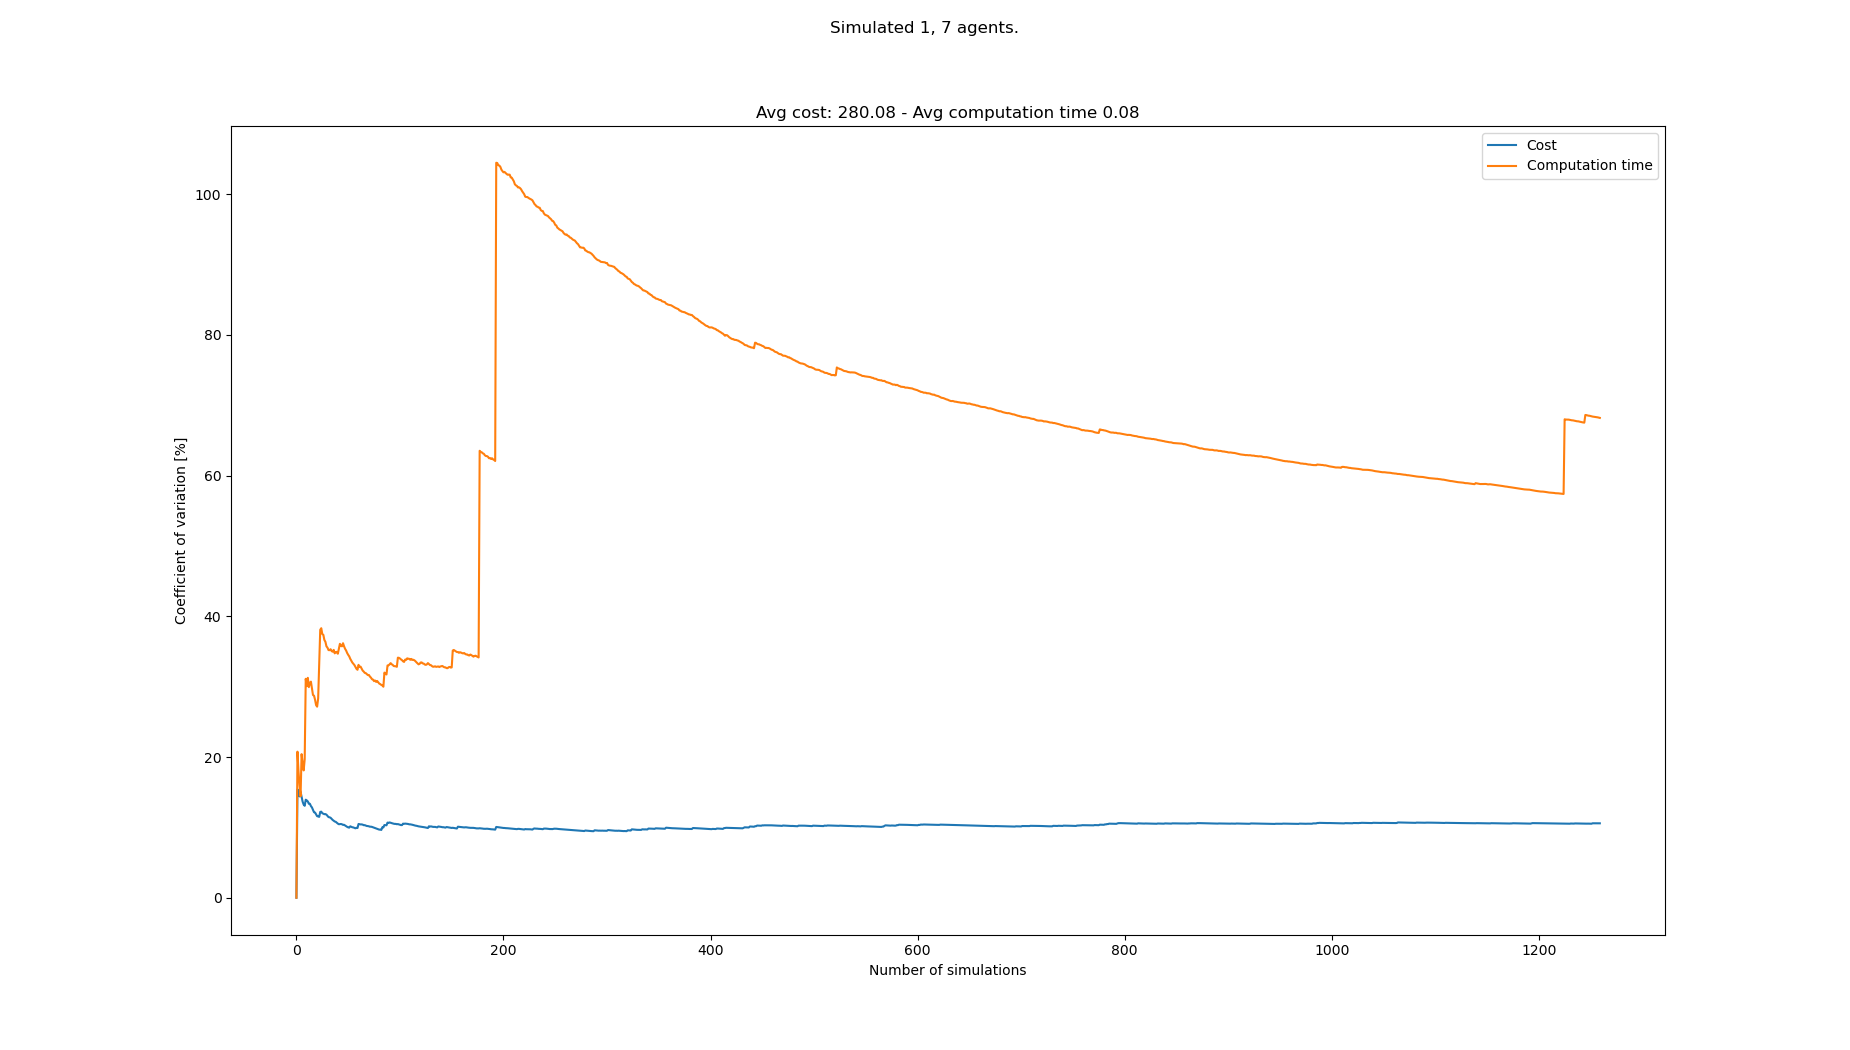

Data behind this chart, as committed beside it:
starts, goals, Cost, Cost_var, Cost_mean, Cost_std, Computation time, Computation time_var, Computation time_mean, Computation time_std
[(6, 0), (0, 21), (1, 21), (7, 21), (3, …, [(2, 21), (5, 0), (2, 0), (8, 0), (7, 0)…, 360, 0.0, 360.0, 0.0, 0.1067, 0.0, 0.1067, 0.0
[(0, 0), (1, 21), (7, 21), (2, 21), (0, …, [(6, 21), (3, 0), (0, 0), (1, 0), (6, 0)…, 264, 15.38, 312.0, 48.0, 0.07, 20.76, 0.08834, 0.01834
[(0, 0), (7, 21), (6, 21), (0, 21), (4, …, [(2, 21), (3, 0), (7, 0), (5, 0), (8, 0)…, 264, 15.29, 296.0, 45.25, 0.0806, 17.98, 0.08576, 0.01542
[(2, 0), (0, 21), (5, 21), (7, 21), (4, …, [(7, 21), (1, 0), (2, 0), (4, 0), (6, 0)…, 344, 14.4, 308.0, 44.36, 0.09683, 16.02, 0.08853, 0.01418
[(7, 0), (8, 21), (1, 21), (4, 21), (6, …, [(4, 21), (8, 0), (0, 0), (2, 0), (6, 0)…, 256, 15.05, 297.6, 44.8, 0.09509, 14.42, 0.08984, 0.01296
[(4, 0), (2, 21), (0, 21), (3, 21), (8, …, [(3, 21), (3, 0), (2, 0), (1, 0), (0, 0)…, 272, 14.32, 293.3, 41.99, 0.05633, 20.41, 0.08426, 0.0172
[(1, 0), (7, 21), (2, 21), (1, 21), (0, …, [(4, 21), (4, 0), (0, 0), (2, 0), (8, 0)…, 328, 13.65, 298.3, 40.73, 0.07997, 19.12, 0.08364, 0.01599
[(3, 0), (1, 21), (5, 21), (6, 21), (8, …, [(8, 21), (3, 0), (7, 0), (0, 0), (2, 0)…, 272, 13.25, 295.0, 39.08, 0.07911, 18.1, 0.08308, 0.01504
[(0, 0), (6, 21), (5, 21), (0, 21), (8, …, [(0, 21), (5, 0), (3, 0), (8, 0), (1, 0)…, 264, 13.07, 291.6, 38.11, 0.06045, 19.69, 0.08056, 0.01586
[(6, 0), (7, 21), (8, 21), (5, 21), (0, …, [(1, 21), (0, 0), (4, 0), (3, 0), (1, 0)…, 360, 13.93, 298.4, 41.58, 0.1571, 31.12, 0.08822, 0.02745
[(3, 0), (6, 21), (8, 21), (4, 21), (7, …, [(8, 21), (6, 0), (1, 0), (0, 0), (8, 0)…, 264, 13.84, 295.3, 40.86, 0.07943, 30.08, 0.08742, 0.0263
[(5, 0), (4, 21), (1, 21), (6, 21), (3, …, [(1, 21), (2, 0), (4, 0), (1, 0), (8, 0)…, 264, 13.69, 292.7, 40.06, 0.05709, 31.26, 0.08489, 0.02653
[(7, 0), (4, 21), (2, 21), (5, 21), (3, …, [(2, 21), (4, 0), (0, 0), (2, 0), (1, 0)…, 272, 13.36, 291.1, 38.88, 0.09011, 29.93, 0.08529, 0.02553
[(6, 0), (3, 21), (4, 21), (7, 21), (6, …, [(8, 21), (1, 0), (0, 0), (6, 0), (4, 0)…, 256, 13.36, 288.6, 38.54, 0.05933, 30.56, 0.08344, 0.0255
[(0, 0), (8, 21), (4, 21), (6, 21), (5, …, [(5, 21), (5, 0), (2, 0), (1, 0), (3, 0)…, 272, 13.03, 287.5, 37.46, 0.06223, 30.71, 0.08202, 0.02519
[(0, 0), (6, 21), (0, 21), (4, 21), (8, …, [(8, 21), (1, 0), (8, 0), (3, 0), (7, 0)…, 264, 12.84, 286.0, 36.72, 0.08237, 29.73, 0.08205, 0.02439
[(6, 0), (0, 21), (6, 21), (8, 21), (3, …, [(2, 21), (2, 0), (1, 0), (7, 0), (4, 0)…, 280, 12.48, 285.6, 35.65, 0.08357, 28.82, 0.08214, 0.02367
[(7, 0), (0, 21), (3, 21), (5, 21), (4, …, [(3, 21), (6, 0), (0, 0), (4, 0), (3, 0)…, 280, 12.15, 285.3, 34.67, 0.06529, 28.72, 0.0812, 0.02332
[(0, 0), (6, 21), (5, 21), (8, 21), (2, …, [(7, 21), (2, 0), (1, 0), (3, 0), (6, 0)…, 256, 12.11, 283.8, 34.37, 0.07433, 28.14, 0.08084, 0.02275
[(7, 0), (4, 21), (3, 21), (1, 21), (0, …, [(2, 21), (3, 0), (5, 0), (6, 0), (4, 0)…, 304, 11.86, 284.8, 33.79, 0.08876, 27.38, 0.08123, 0.02224
[(4, 0), (0, 21), (3, 21), (4, 21), (6, …, [(8, 21), (3, 0), (8, 0), (2, 0), (1, 0)…, 280, 11.59, 284.6, 32.99, 0.06791, 27.16, 0.0806, 0.02189
[(7, 0), (0, 21), (2, 21), (7, 21), (5, …, [(3, 21), (4, 0), (6, 0), (1, 0), (5, 0)…, 320, 11.55, 286.2, 33.07, 0.1266, 28.34, 0.08269, 0.02343
[(2, 0), (7, 21), (6, 21), (5, 21), (1, …, [(2, 21), (3, 0), (2, 0), (6, 0), (7, 0)…, 320, 11.5, 287.7, 33.07, 0.168, 33.3, 0.0864, 0.02877
[(8, 0), (7, 21), (1, 21), (4, 21), (8, …, [(1, 21), (0, 0), (1, 0), (5, 0), (8, 0)…, 360, 12.2, 290.7, 35.45, 0.1859, 38.08, 0.09054, 0.03448
[(2, 0), (4, 21), (5, 21), (6, 21), (1, …, [(3, 21), (6, 0), (3, 0), (8, 0), (0, 0)…, 256, 12.24, 289.3, 35.39, 0.06188, 38.31, 0.0894, 0.03425
[(8, 0), (5, 21), (7, 21), (0, 21), (2, …, [(0, 21), (8, 0), (5, 0), (1, 0), (2, 0)…, 304, 12.01, 289.8, 34.82, 0.1063, 37.47, 0.09005, 0.03374
[(8, 0), (2, 21), (5, 21), (3, 21), (0, …, [(6, 21), (7, 0), (2, 0), (0, 0), (6, 0)…, 264, 11.95, 288.9, 34.52, 0.06854, 37.38, 0.08925, 0.03336
[(2, 0), (2, 21), (4, 21), (7, 21), (6, …, [(6, 21), (4, 0), (7, 0), (5, 0), (0, 0)…, 264, 11.88, 288.0, 34.21, 0.09451, 36.64, 0.08944, 0.03277
[(2, 0), (7, 21), (1, 21), (6, 21), (8, …, [(1, 21), (8, 0), (7, 0), (0, 0), (1, 0)…, 256, 11.89, 286.9, 34.12, 0.0733, 36.38, 0.08888, 0.03234
[(3, 0), (2, 21), (5, 21), (4, 21), (7, …, [(2, 21), (6, 0), (3, 0), (7, 0), (1, 0)…, 264, 11.81, 286.1, 33.8, 0.1101, 35.74, 0.08959, 0.03202
[(2, 0), (4, 21), (5, 21), (3, 21), (7, …, [(4, 21), (1, 0), (3, 0), (7, 0), (8, 0)…, 280, 11.63, 285.9, 33.26, 0.07225, 35.55, 0.08903, 0.03165
[(8, 0), (2, 21), (7, 21), (8, 21), (1, …, [(2, 21), (4, 0), (0, 0), (1, 0), (8, 0)…, 280, 11.46, 285.8, 32.76, 0.07738, 35.21, 0.08867, 0.03122
[(7, 0), (2, 21), (5, 21), (1, 21), (3, …, [(7, 21), (4, 0), (2, 0), (1, 0), (5, 0)…, 320, 11.43, 286.8, 32.79, 0.1332, 35.18, 0.09002, 0.03167
[(0, 0), (7, 21), (0, 21), (4, 21), (8, …, [(8, 21), (7, 0), (6, 0), (1, 0), (4, 0)…, 264, 11.37, 286.1, 32.53, 0.06341, 35.33, 0.08923, 0.03153
[(8, 0), (6, 21), (1, 21), (3, 21), (8, …, [(2, 21), (1, 0), (2, 0), (0, 0), (3, 0)…, 280, 11.22, 285.9, 32.08, 0.07576, 35.06, 0.08885, 0.03115
[(2, 0), (8, 21), (7, 21), (0, 21), (4, …, [(5, 21), (2, 0), (5, 0), (7, 0), (1, 0)…, 288, 11.06, 286.0, 31.63, 0.06933, 34.97, 0.08831, 0.03088
[(3, 0), (0, 21), (6, 21), (7, 21), (8, …, [(6, 21), (2, 0), (1, 0), (0, 0), (4, 0)…, 272, 10.95, 285.6, 31.28, 0.05902, 35.23, 0.08752, 0.03083
[(8, 0), (8, 21), (5, 21), (2, 21), (3, …, [(0, 21), (5, 0), (8, 0), (6, 0), (7, 0)…, 304, 10.84, 286.1, 31.01, 0.08993, 34.74, 0.08758, 0.03043
[(4, 0), (1, 21), (7, 21), (5, 21), (2, …, [(8, 21), (4, 0), (2, 0), (8, 0), (5, 0)…, 264, 10.79, 285.5, 30.81, 0.06125, 34.89, 0.0869, 0.03032
[(2, 0), (6, 21), (7, 21), (2, 21), (5, …, [(4, 21), (5, 0), (2, 0), (4, 0), (0, 0)…, 280, 10.66, 285.4, 30.43, 0.06308, 34.95, 0.08631, 0.03017
[(1, 0), (0, 21), (6, 21), (7, 21), (2, …, [(2, 21), (0, 0), (5, 0), (6, 0), (7, 0)…, 280, 10.54, 285.3, 30.07, 0.07565, 34.68, 0.08605, 0.02984
[(5, 0), (4, 21), (2, 21), (6, 21), (8, …, [(2, 21), (7, 0), (0, 0), (1, 0), (6, 0)…, 272, 10.45, 285, 29.78, 0.04641, 35.37, 0.0851, 0.0301
[(5, 0), (1, 21), (3, 21), (2, 21), (7, …, [(8, 21), (6, 0), (2, 0), (5, 0), (3, 0)…, 256, 10.47, 284.3, 29.75, 0.0444, 36.09, 0.08416, 0.03037
[(1, 0), (4, 21), (3, 21), (6, 21), (2, …, [(6, 21), (4, 0), (3, 0), (5, 0), (7, 0)…, 320, 10.48, 285.1, 29.89, 0.1158, 35.81, 0.08488, 0.03039
[(8, 0), (1, 21), (8, 21), (5, 21), (3, …, [(7, 21), (7, 0), (2, 0), (0, 0), (8, 0)…, 264, 10.44, 284.6, 29.72, 0.06598, 35.74, 0.08446, 0.03018
[(1, 0), (2, 21), (5, 21), (1, 21), (3, …, [(6, 21), (7, 0), (2, 0), (5, 0), (6, 0)…, 272, 10.36, 284.3, 29.45, 0.04965, 36.18, 0.0837, 0.03028
[(3, 0), (0, 21), (1, 21), (6, 21), (2, …, [(2, 21), (3, 0), (1, 0), (4, 0), (7, 0)…, 256, 10.37, 283.7, 29.42, 0.09267, 35.74, 0.08389, 0.02999
[(1, 0), (0, 21), (1, 21), (7, 21), (4, …, [(3, 21), (3, 0), (7, 0), (2, 0), (1, 0)…, 296, 10.27, 284.0, 29.17, 0.0823, 35.38, 0.08386, 0.02967
[(1, 0), (4, 21), (2, 21), (0, 21), (1, …, [(2, 21), (2, 0), (7, 0), (0, 0), (1, 0)…, 296, 10.17, 284.2, 28.92, 0.1147, 35.14, 0.08449, 0.02969
[(7, 0), (3, 21), (2, 21), (0, 21), (1, …, [(8, 21), (3, 0), (1, 0), (8, 0), (2, 0)…, 280, 10.08, 284.2, 28.63, 0.08418, 34.79, 0.08448, 0.02939
[(5, 0), (0, 21), (4, 21), (7, 21), (1, …, [(0, 21), (4, 0), (3, 0), (0, 0), (2, 0)…, 272, 10, 283.9, 28.4, 0.07704, 34.53, 0.08434, 0.02912
[(1, 0), (2, 21), (7, 21), (6, 21), (4, …, [(6, 21), (4, 0), (8, 0), (5, 0), (0, 0)…, 264, 9.966, 283.5, 28.26, 0.07448, 34.31, 0.08415, 0.02887
[(6, 0), (6, 21), (5, 21), (4, 21), (0, …, [(1, 21), (8, 0), (6, 0), (1, 0), (5, 0)…, 336, 10.15, 284.5, 28.89, 0.08804, 33.96, 0.08422, 0.0286
[(7, 0), (2, 21), (4, 21), (3, 21), (6, …, [(2, 21), (3, 0), (4, 0), (2, 0), (6, 0)…, 272, 10.08, 284.3, 28.67, 0.07782, 33.71, 0.0841, 0.02835
[(8, 0), (3, 21), (4, 21), (2, 21), (5, …, [(3, 21), (7, 0), (2, 0), (0, 0), (4, 0)…, 272, 10.02, 284.1, 28.45, 0.08024, 33.43, 0.08403, 0.0281
[(6, 0), (5, 21), (3, 21), (7, 21), (1, …, [(3, 21), (4, 0), (8, 0), (2, 0), (1, 0)…, 312, 9.994, 284.6, 28.44, 0.07321, 33.26, 0.08384, 0.02788
[(4, 0), (4, 21), (8, 21), (3, 21), (5, …, [(3, 21), (3, 0), (6, 0), (0, 0), (4, 0)…, 272, 9.93, 284.4, 28.24, 0.07317, 33.08, 0.08365, 0.02767
[(3, 0), (6, 21), (8, 21), (3, 21), (1, …, [(6, 21), (7, 0), (6, 0), (5, 0), (2, 0)…, 272, 9.868, 284.1, 28.04, 0.1027, 32.8, 0.08398, 0.02754
[(6, 0), (0, 21), (6, 21), (8, 21), (3, …, [(7, 21), (1, 0), (8, 0), (6, 0), (5, 0)…, 248, 9.942, 283.5, 28.19, 0.08094, 32.54, 0.08393, 0.02731
[(4, 0), (4, 21), (3, 21), (5, 21), (7, …, [(6, 21), (0, 0), (5, 0), (3, 0), (1, 0)…, 264, 9.91, 283.2, 28.06, 0.07156, 32.4, 0.08372, 0.02713
... 1,183 more rows
